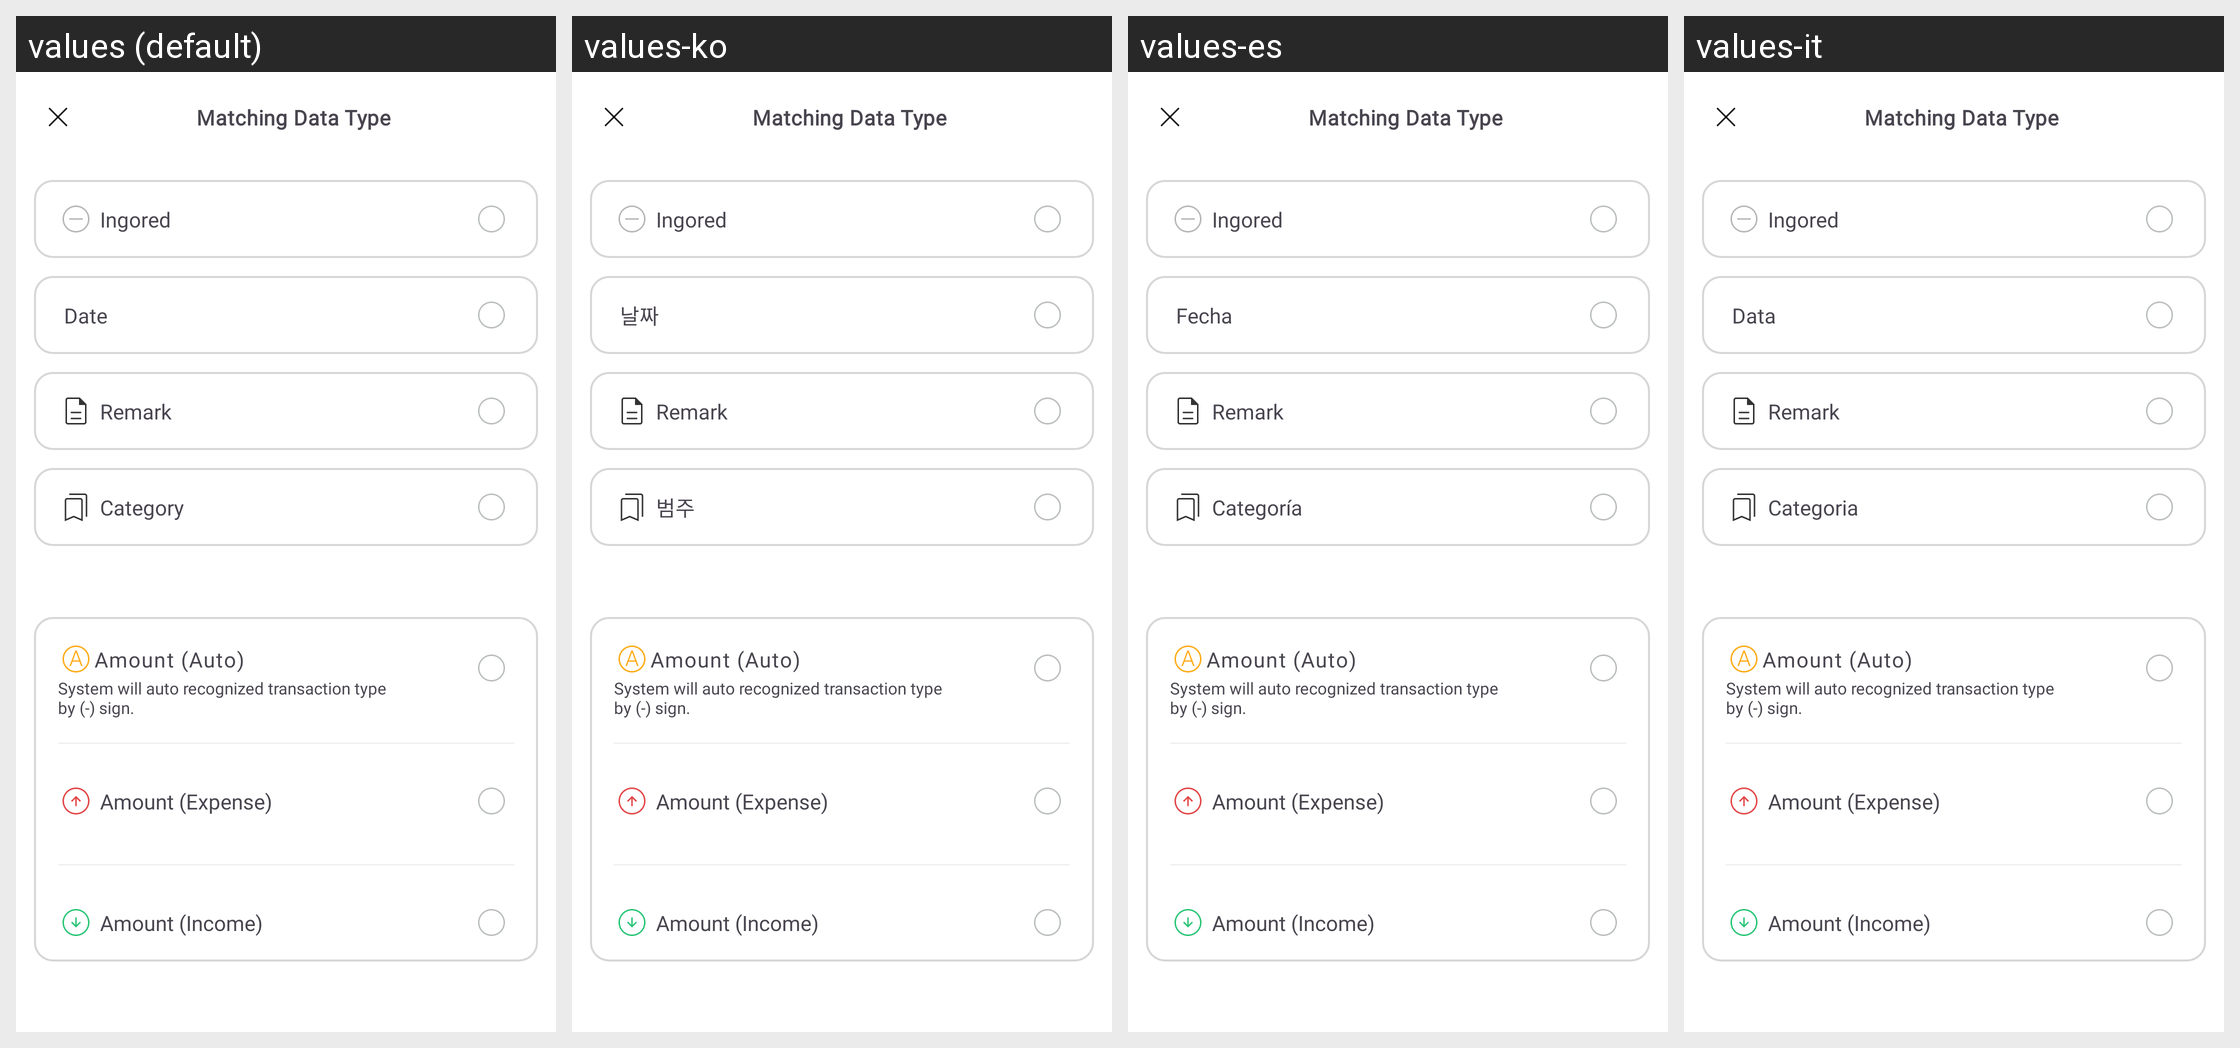

The same Android screen rendered under several of its app's locales, left to right. List the strings drawn on it with the default value and each locale's translation.
Android screen res/layout/fragment_match_data_type.xml rendered under 4 locales, left to right: values (default), values-ko, values-es, values-it. Device: Nexus 5 (rendered at 1080×1920; each locale shown at half size, 540×960, under a caption strip naming it); theme Theme.MoneyTracker.
Other locales in the repository, not shown: values-de, values-fr, values-id, values-in, values-ja, values-km, values-nl, values-no, values-pt-rBR, values-sv, values-th, values-tr, values-vi, values-zh-rCN, values-zh-rTW.
Strings drawn on this screen, with the default value and each locale's value (text and hints the layout hard-codes, and strings that could not be matched under every locale, appear in the picture but are not listed):

ingored
  values: Ingored
  values-ko: Ingored  [not translated; the default value is used]
  values-es: Ingored  [not translated; the default value is used]
  values-it: Ingored  [not translated; the default value is used]

date
  values: Date
  values-ko: 날짜
  values-es: Fecha
  values-it: Data

remark
  values: Remark
  values-ko: Remark  [not translated; the default value is used]
  values-es: Remark  [not translated; the default value is used]
  values-it: Remark  [not translated; the default value is used]

category
  values: Category
  values-ko: 범주
  values-es: Categoría
  values-it: Categoria

amount_auto
  values: Amount (Auto)
  values-ko: Amount (Auto)  [not translated; the default value is used]
  values-es: Amount (Auto)  [not translated; the default value is used]
  values-it: Amount (Auto)  [not translated; the default value is used]

system_will_auto_recognized_transaction_type_by_sign
  values: System will auto recognized transaction type
      by (-) sign.
  values-ko: System will auto recognized transaction type
      by (-) sign.  [not translated; the default value is used]
  values-es: System will auto recognized transaction type
      by (-) sign.  [not translated; the default value is used]
  values-it: System will auto recognized transaction type
      by (-) sign.  [not translated; the default value is used]

amount_expense
  values: Amount (Expense)
  values-ko: Amount (Expense)  [not translated; the default value is used]
  values-es: Amount (Expense)  [not translated; the default value is used]
  values-it: Amount (Expense)  [not translated; the default value is used]

amount_income
  values: Amount (Income)
  values-ko: Amount (Income)  [not translated; the default value is used]
  values-es: Amount (Income)  [not translated; the default value is used]
  values-it: Amount (Income)  [not translated; the default value is used]

matching_data_type
  values: Matching Data Type
  values-ko: Matching Data Type  [not translated; the default value is used]
  values-es: Matching Data Type  [not translated; the default value is used]
  values-it: Matching Data Type  [not translated; the default value is used]
